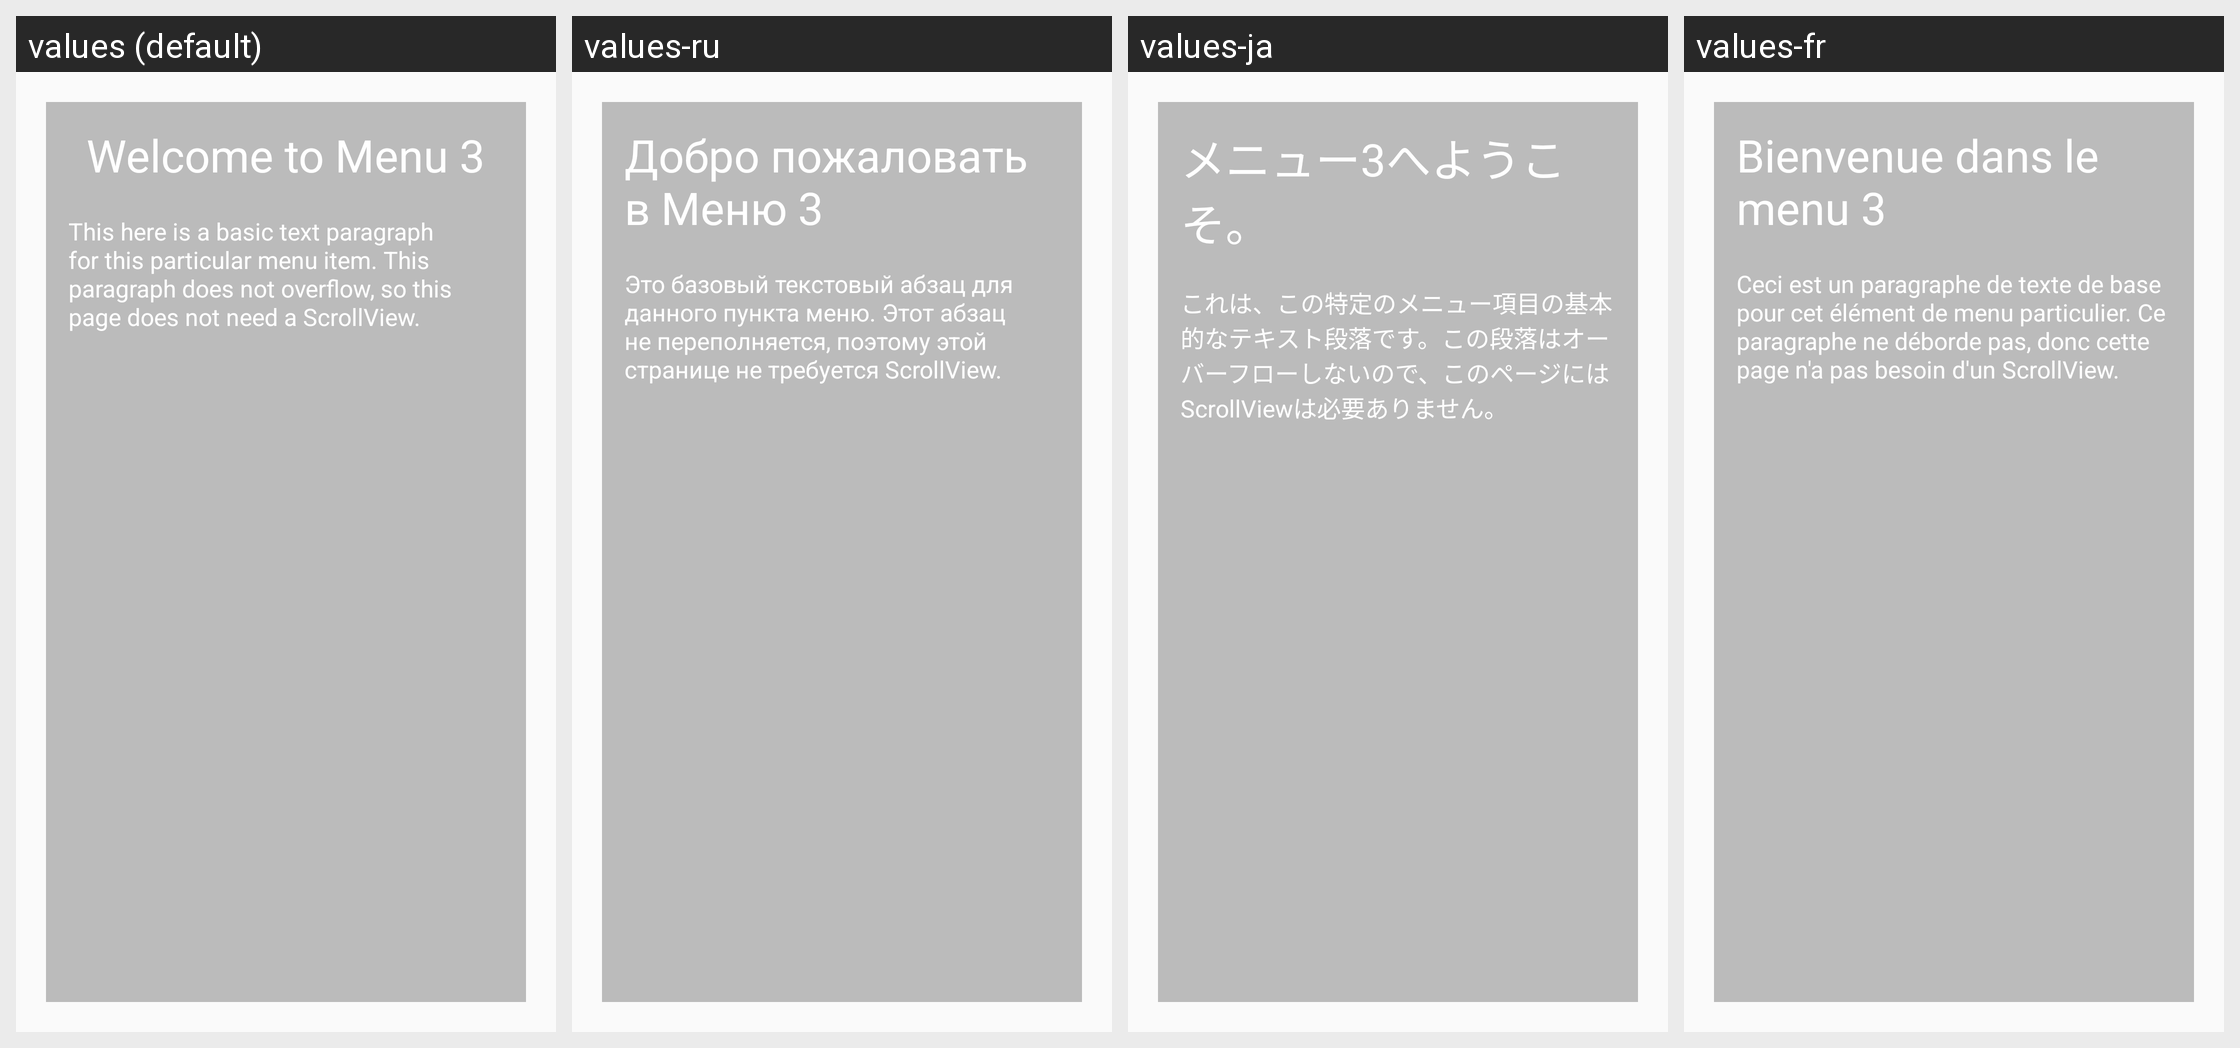

For this localized Android screen grid, give each drawn string resource with its value in every locale shown.
Android screen res/layout/menu_page_3_fragment.xml rendered under 4 locales, left to right: values (default), values-ru, values-ja, values-fr. Device: Nexus 5 (rendered at 1080×1920; each locale shown at half size, 540×960, under a caption strip naming it); theme AppTheme.
Other locales in the repository, not shown: values-de, values-es, values-it, values-pl, values-pt, values-zh.
Strings drawn on this screen, with the default value and each locale's value (text and hints the layout hard-codes, and strings that could not be matched under every locale, appear in the picture but are not listed):

menu_3_page_title
  values: Welcome to Menu 3
  values-ru: Добро пожаловать в Меню 3
  values-ja: メニュー3へようこそ。
  values-fr: Bienvenue dans le menu 3

menu_3_page_content
  values: This here is a basic text paragraph for this particular menu item. This paragraph does not overflow, so this page does not need a ScrollView.
  values-ru: Это базовый текстовый абзац для данного пункта меню. Этот абзац не переполняется, поэтому этой странице не требуется ScrollView.
  values-ja: これは、この特定のメニュー項目の基本的なテキスト段落です。この段落はオーバーフローしないので、このページにはScrollViewは必要ありません。
  values-fr: Ceci est un paragraphe de texte de base pour cet élément de menu particulier. Ce paragraphe ne déborde pas, donc cette page n'a pas besoin d'un ScrollView.
